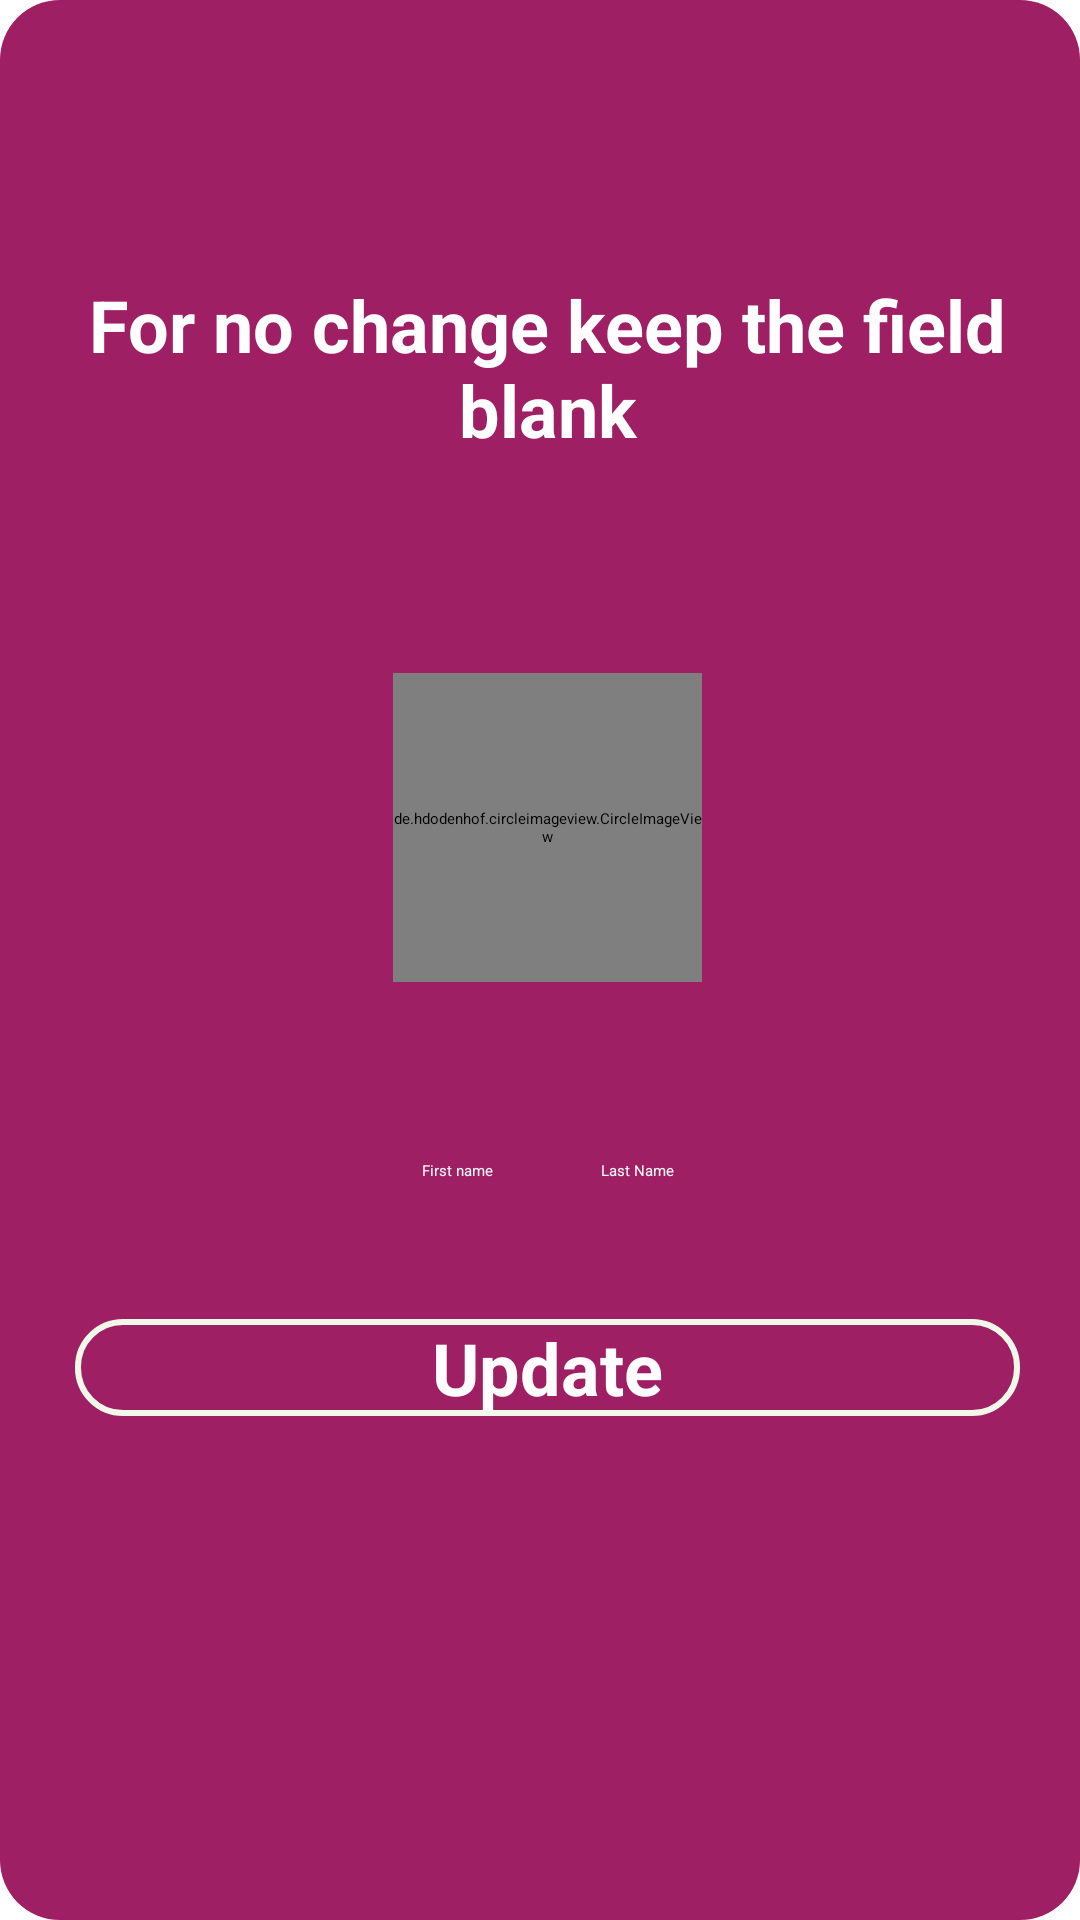

Produce the Android XML layout that renders to this screen, including the resource entries it uses.
<!-- AndroidManifest.xml: application theme Theme.ScannningForDevice -->
<!-- res/layout/activity_edit_profile.xml -->
<?xml version="1.0" encoding="utf-8"?>
<LinearLayout xmlns:android="http://schemas.android.com/apk/res/android"
    xmlns:app="http://schemas.android.com/apk/res-auto"
    xmlns:tools="http://schemas.android.com/tools"
    android:layout_width="match_parent"
    android:layout_height="match_parent"
    android:layout_gravity="center"
    android:background="@drawable/bt6"
    android:foregroundGravity="top"
    android:gravity="center"
    android:orientation="vertical"
    app:layout_anchorGravity="top">

    <LinearLayout
        android:layout_width="match_parent"
        android:layout_height="wrap_content"
        android:layout_margin="20dp"
        android:gravity="center"
        android:orientation="vertical">

        <LinearLayout
            android:layout_width="match_parent"
            android:layout_height="wrap_content"
            android:orientation="horizontal">

            <LinearLayout
                android:layout_width="match_parent"
                android:layout_height="match_parent"
                android:gravity="center_vertical">

                <LinearLayout
                    android:layout_width="match_parent"
                    android:layout_height="wrap_content"
                    android:layout_gravity="center_horizontal"
                    android:layout_marginLeft="5dp"
                    android:foregroundGravity="center"
                    android:gravity="center_horizontal"
                    android:orientation="vertical">


                    <TextView
                        android:id="@+id/textView9"
                        android:layout_width="match_parent"
                        android:layout_height="wrap_content"
                        android:layout_marginBottom="30pt"
                        android:layout_weight="1"
                        android:gravity="center"
                        android:text="For no change keep the field blank"
                        android:textColor="#FFFFFF"
                        android:textSize="24sp"
                        android:textStyle="bold" />

                    <Space
                        android:layout_width="match_parent"
                        android:layout_height="10dp"
                        android:layout_weight="1" />

                    <de.hdodenhof.circleimageview.CircleImageView xmlns:app="http://schemas.android.com/apk/res-auto"
                        android:id="@+id/dp001"
                        android:layout_width="50pt"
                        android:layout_height="50pt"
                        android:layout_marginBottom="20pt"
                        android:layout_weight="1"
                        android:onClick="choice"
                        app:srcCompat="@mipmap/ic_launcher_round"
                        app:civ_border_color="#FF000000"
                        app:civ_border_width="2dp" />

                    <LinearLayout
                        android:layout_width="match_parent"
                        android:layout_height="match_parent"
                        android:orientation="vertical" />


                    <Space
                        android:layout_width="match_parent"
                        android:layout_height="18dp" />

                    <LinearLayout
                        android:layout_width="wrap_content"
                        android:layout_height="match_parent"
                        android:layout_weight="1">

                        <EditText
                            android:id="@+id/age2"
                            android:layout_width="wrap_content"
                            android:layout_height="wrap_content"
                            android:layout_gravity="center"
                            android:layout_weight="1"
                            android:ems="10"
                            android:hint="First name"
                            android:textAlignment="center"
                            android:textColor="#F5F0F0"
                            android:textColorHighlight="#448AFF"
                            android:textColorHint="#F8F6F6"
                            android:textDirection="anyRtl"
                            android:textIsSelectable="false" />

                        <EditText
                            android:id="@+id/age3"
                            android:layout_width="wrap_content"
                            android:layout_height="wrap_content"
                            android:layout_weight="1"
                            android:ems="10"
                            android:hint="Last Name"
                            android:inputType="textPersonName"
                            android:textAlignment="center"
                            android:textColor="#F5F2F2"
                            android:textColorHint="#FCF7F7" />
                    </LinearLayout>

                    <Space
                        android:layout_width="match_parent"
                        android:layout_height="18dp" />

                    <LinearLayout
                        android:layout_width="match_parent"
                        android:layout_height="match_parent"
                        android:gravity="center" />

                    <Space
                        android:layout_width="match_parent"
                        android:layout_height="28dp"
                        android:layout_weight="1" />

                    <LinearLayout
                        android:layout_width="match_parent"
                        android:layout_height="108dp"
                        android:gravity="center_horizontal">

                        <Button
                            android:id="@+id/upd2"
                            android:layout_width="match_parent"
                            android:layout_height="wrap_content"
                            android:background="@drawable/round2"
                            android:text="Update"
                            android:textAlignment="center"
                            android:textColor="#FFFDFD"
                            android:textDirection="anyRtl"
                            android:textIsSelectable="false"
                            android:textSize="24sp"
                            android:textStyle="bold" />

                    </LinearLayout>

                </LinearLayout>

            </LinearLayout>
        </LinearLayout>

    </LinearLayout>


</LinearLayout>
<!-- resources referenced by this layout -->
<resources>
  <!-- drawable bt6 (drawable) -->
  <shape xmlns:android="http://schemas.android.com/apk/res/android">
      <solid android:color="@color/colorPrimary"/>
      <corners android:radius="20dp"/>
  </shape>
  <!-- drawable round2 (drawable) -->
  <?xml version="1.0" encoding="utf-8"?>
  <selector xmlns:android="http://schemas.android.com/apk/res/android">
  <item>
      <shape android:shape="rectangle">
          <stroke android:color="@color/Wheat" android:width="2dp" />
          
          <corners android:radius="15dp" />
      </shape>
  </item>
  </selector>
  <!-- mipmap ic_launcher_round: png bitmap (mipmap-hdpi, 5595 bytes) -->
  <color name="colorPrimary">#9E1F63</color>
  <color name="Wheat">#F2F8E9</color>
</resources>
